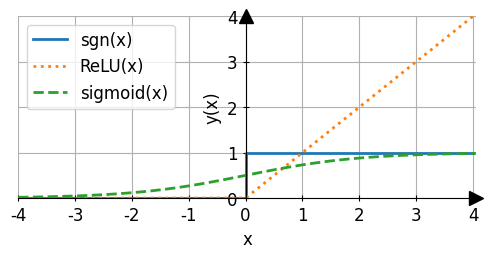

The matplotlib source for this figure: (Note: this script raises an exception after producing the figure.)
#from matplotlib.lines import _LineStyle
import matplotlib.pyplot as plt
import numpy as np
from mpl_toolkits.axisartist.axislines import SubplotZero
import math


def cm2inch(*tupl):
    inch = 2.54
    if isinstance(tupl[0], tuple):
        return tuple(i/inch for i in tupl[0])
    else:
        return tuple(i/inch for i in tupl)

if __name__ == '__main__':
   
    x = np.linspace(-6,6,1000000)
    # Relu function
    y_relu = x.clip(min=0)
    y_sigmoid=(1 / (1 + np.exp(-x)))

    #CHANGE FONT TYPE
    plt.rc('font',family='Linux Biolinum')
    #CHANGE FONT SIZES
    # plt.rc('font', size=12, weight='bold') #controls default text size
    #plt.rc('font', size=12) #controls default text size
    plt.rc('axes', titlesize=14) #fontsize of the title
    plt.rc('axes', labelsize=12) #fontsize of the x and y labels
    plt.rc('xtick', labelsize=12) #fontsize of the x tick labels
    plt.rc('ytick', labelsize=12) #fontsize of the y tick labels
    plt.rc('legend', fontsize=12) #fontsize of the legend
    #fig1 = plt.figure()
    # fig1 = plt.figure(figsize=(cm2inch(16.5,12))) # Halfpage
    # fig1 = plt.figure(figsize=(cm2inch(15,6))) 

    # # set up axes
    # ax1 = SubplotZero(fig1,111)
    # fig1.add_subplot(ax1)

    rc = {"xtick.direction" : "inout", "ytick.direction" : "inout",
      "xtick.major.size" : 5, "ytick.major.size" : 5,}
with plt.rc_context(rc):
    fig, ax1 = plt.subplots(figsize=(cm2inch(15,6)))

    ax1.spines['left'].set_position('zero')
    ax1.spines['right'].set_visible(False)
    ax1.spines['bottom'].set_position('zero')
    ax1.spines['top'].set_visible(False)
    ax1.xaxis.set_ticks_position('bottom')
    ax1.yaxis.set_ticks_position('left')

    # make arrows
    ax1.plot((1), (0), ls="", marker=">", ms=10, color="k",
            transform=ax1.get_yaxis_transform(), clip_on=False)
    ax1.plot((0), (1), ls="", marker="^", ms=10, color="k",
            transform=ax1.get_xaxis_transform(), clip_on=False)


    plt.step([-4,-1,0,0,1,4],[0,0,0,1,1,1],linewidth=2, label='sgn(x)', linestyle='solid')
    plt.step(x,y_relu,linewidth=2, label='ReLU(x)',linestyle='dotted')
    plt.step(x,y_sigmoid,linewidth=2, label='sigmoid(x)',linestyle='dashed')

    plt.xlim(-4, 4.05)
    plt.ylim(0,4) 
    
    # plt.plot(0,d,'ro', label="0 d") 
    # plt.plot(-d/m,0,'ro', label = "-d/m, 0") 
    


    ax1.legend()
    #ax1.legend([line1, line2, line3], ['label1', 'label2', 'label3'])
    plt.xlabel("x")
    plt.ylabel("y(x)")
    plt.grid()
    # plt.title("Linear Regression")
    #plt.savefig("linechart_Duration_env1.eps", format='eps',bbox_inches='tight') # saved as eps for high quality pictures
    # plt.savefig("D:/Benutzerdateien/OneDrive - tuhh.de/TUHH/Semester 9/Studienarbeit/LateX/02_TheoreticalBackground/fig/MachineLearning/activationFunctions.eps", format='eps',bbox_inches='tight') # saved as eps for high quality pictures
    plt.savefig("D:/Benutzerdateien/OneDrive - tuhh.de/TUHH/Semester 9/Studienarbeit/LateX/02_TheoreticalBackground/fig/MachineLearning/activationFunctions.pdf", format='pdf',bbox_inches='tight') # saved as eps for high quality pictures
    # plt.savefig("D:/Benutzerdateien/OneDrive - tuhh.de/TUHH/Semester 9/Studienarbeit/LateX/02_TheoreticalBackground/fig/MachineLearning/activationFunctions.svg", format='svg',bbox_inches='tight') # saved as eps for high quality pictures
    plt.show()